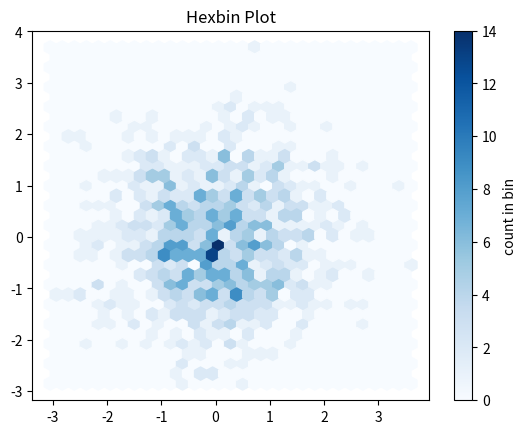

This figure's Python source:
import numpy as np
import matplotlib.pyplot as plt

x = np.random.randn(1000)
y = np.random.randn(1000)

plt.figure()
plt.hexbin(x, y, gridsize=30, cmap='Blues')
plt.colorbar(label='count in bin')
plt.title('Hexbin Plot')
plt.show()
